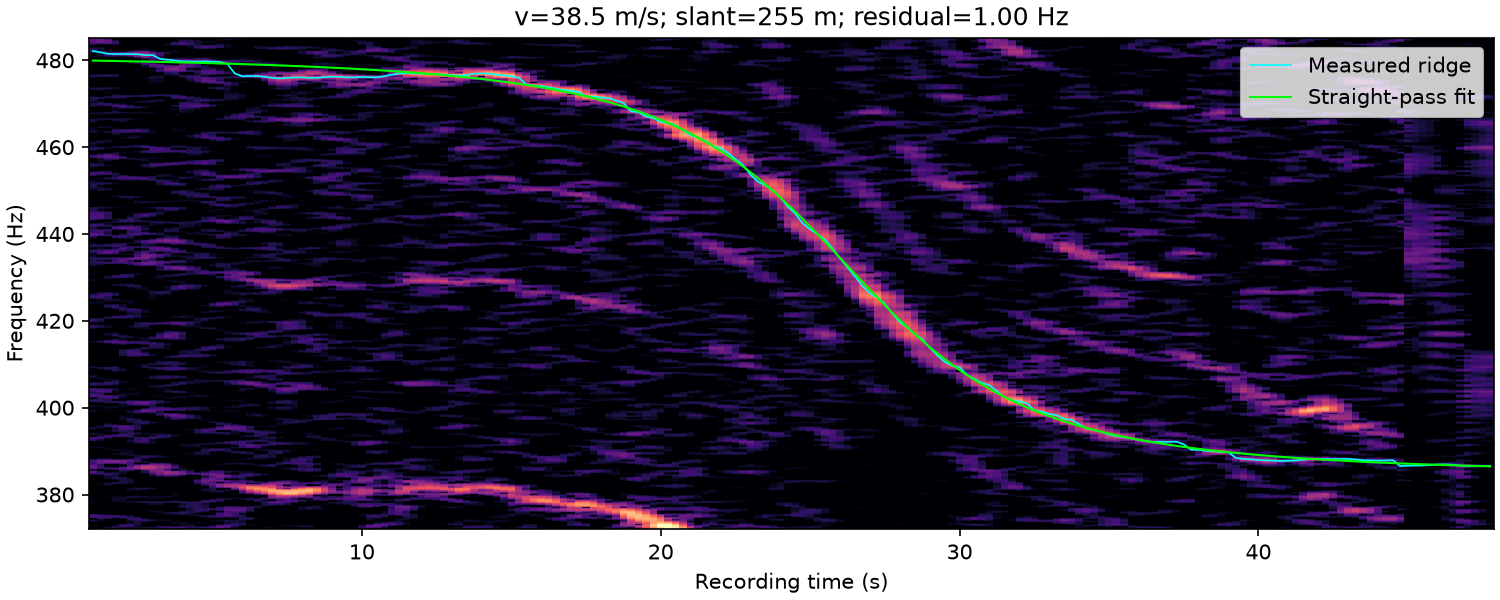

The data file committed next to this chart (first rows):
time_s, frequency_hz, weight
1.000000000000000000e+00, 4.821244984969027314e+02, 1.281718909986820920e+00
1.250000000000000000e+00, 4.818410061404109683e+02, 1.004748252979772882e+00
1.500000000000000000e+00, 4.814984686255704673e+02, 1.427917276930896984e+00
1.750000000000000000e+00, 4.814375000000000000e+02, 1.804388402970975136e+00
2.000000000000000000e+00, 4.814375000000000000e+02, 2.109481302176110074e+00
2.250000000000000000e+00, 4.814375000000000000e+02, 2.310161718705801448e+00
2.500000000000000000e+00, 4.813896136883954000e+02, 2.472854225886458757e+00
2.750000000000000000e+00, 4.811875000000000000e+02, 2.626699048559953287e+00
3.000000000000000000e+00, 4.811875000000000000e+02, 1.973425929394336809e+00
3.250000000000000000e+00, 4.803125000000000000e+02, 1.159683772621334485e+00
3.500000000000000000e+00, 4.801168230700572508e+02, 1.182430944262457873e+00
3.750000000000000000e+00, 4.799377297280746575e+02, 1.433660809068845410e+00
4.000000000000000000e+00, 4.797620715876441295e+02, 1.952145596640145309e+00
4.250000000000000000e+00, 4.797303345351954249e+02, 1.865948703967642563e+00
4.500000000000000000e+00, 4.797116376215255400e+02, 2.014436705734835353e+00
4.750000000000000000e+00, 4.797417855583183837e+02, 2.149877162576476319e+00
5.000000000000000000e+00, 4.797006676066552018e+02, 1.822459056414277523e+00
5.250000000000000000e+00, 4.795987574409836611e+02, 1.817010144007969119e+00
5.500000000000000000e+00, 4.791875000000000000e+02, 1.026885952220621956e+00
5.750000000000000000e+00, 4.769375000000000000e+02, 5.047008218333846052e-01
6.000000000000000000e+00, 4.763125000000000000e+02, 1.541421147137876035e+00
6.250000000000000000e+00, 4.763671935684811842e+02, 2.219057799187833524e+00
6.500000000000000000e+00, 4.763585014639241422e+02, 2.622454076695227343e+00
6.750000000000000000e+00, 4.761961506221626337e+02, 2.783352393938383074e+00
7.000000000000000000e+00, 4.759375000000000000e+02, 3.022685897728713211e+00
7.250000000000000000e+00, 4.758125000000000000e+02, 3.162192073410010185e+00
7.500000000000000000e+00, 4.759375000000000000e+02, 3.403535920839607432e+00
7.750000000000000000e+00, 4.760625000000000000e+02, 3.652927546019442140e+00
8.000000000000000000e+00, 4.760625000000000000e+02, 3.650589852170005312e+00
8.250000000000000000e+00, 4.759375000000000000e+02, 3.657748093745068374e+00
8.500000000000000000e+00, 4.759491155878819768e+02, 3.424413422221375569e+00
8.750000000000000000e+00, 4.761116264099579212e+02, 3.385662204578474999e+00
9.000000000000000000e+00, 4.762188930666950455e+02, 3.631217712553449051e+00
9.250000000000000000e+00, 4.761875000000000000e+02, 3.751200880425869411e+00
9.500000000000000000e+00, 4.760625000000000000e+02, 3.443189571168908891e+00
9.750000000000000000e+00, 4.760657634785085861e+02, 3.117779118264655036e+00
1.000000000000000000e+01, 4.761437405149009123e+02, 2.983581262491437069e+00
1.025000000000000000e+01, 4.761110196747247301e+02, 2.785551248058826701e+00
1.050000000000000000e+01, 4.760625000000000000e+02, 2.695011927186556466e+00
1.075000000000000000e+01, 4.763125000000000000e+02, 2.289959910153333666e+00
1.100000000000000000e+01, 4.766875000000000000e+02, 1.948998933013989188e+00
1.125000000000000000e+01, 4.769375000000000000e+02, 3.323029252068014028e+00
1.150000000000000000e+01, 4.770507481557343681e+02, 4.226812149850404765e+00
1.175000000000000000e+01, 4.769375000000000000e+02, 4.243188270433748244e+00
1.200000000000000000e+01, 4.769296050222584427e+02, 4.463925604804765968e+00
1.225000000000000000e+01, 4.768764847876582849e+02, 4.636032691595882937e+00
1.250000000000000000e+01, 4.768019992703868866e+02, 4.488891300117557215e+00
1.275000000000000000e+01, 4.766853308364669601e+02, 4.774551634864551808e+00
1.300000000000000000e+01, 4.765462474082462450e+02, 4.570036859308884480e+00
1.325000000000000000e+01, 4.764558287916770496e+02, 5.140454042923271238e+00
1.350000000000000000e+01, 4.765890036049099763e+02, 4.724497990540768022e+00
1.375000000000000000e+01, 4.769113108418360980e+02, 4.128324186058093481e+00
1.400000000000000000e+01, 4.769375000000000000e+02, 4.409500699120888711e+00
1.425000000000000000e+01, 4.769375000000000000e+02, 4.904567502604710860e+00
1.450000000000000000e+01, 4.766875000000000000e+02, 5.040990040353621637e+00
1.475000000000000000e+01, 4.765431467562927992e+02, 5.049372644995378856e+00
1.500000000000000000e+01, 4.763125000000000000e+02, 5.360737534987187303e+00
1.525000000000000000e+01, 4.760001714914150739e+02, 3.853108734423857040e+00
1.550000000000000000e+01, 4.744375000000000000e+02, 3.613473213988091182e+00
1.575000000000000000e+01, 4.741875000000000000e+02, 3.991839179281871264e+00
... 128 more rows
